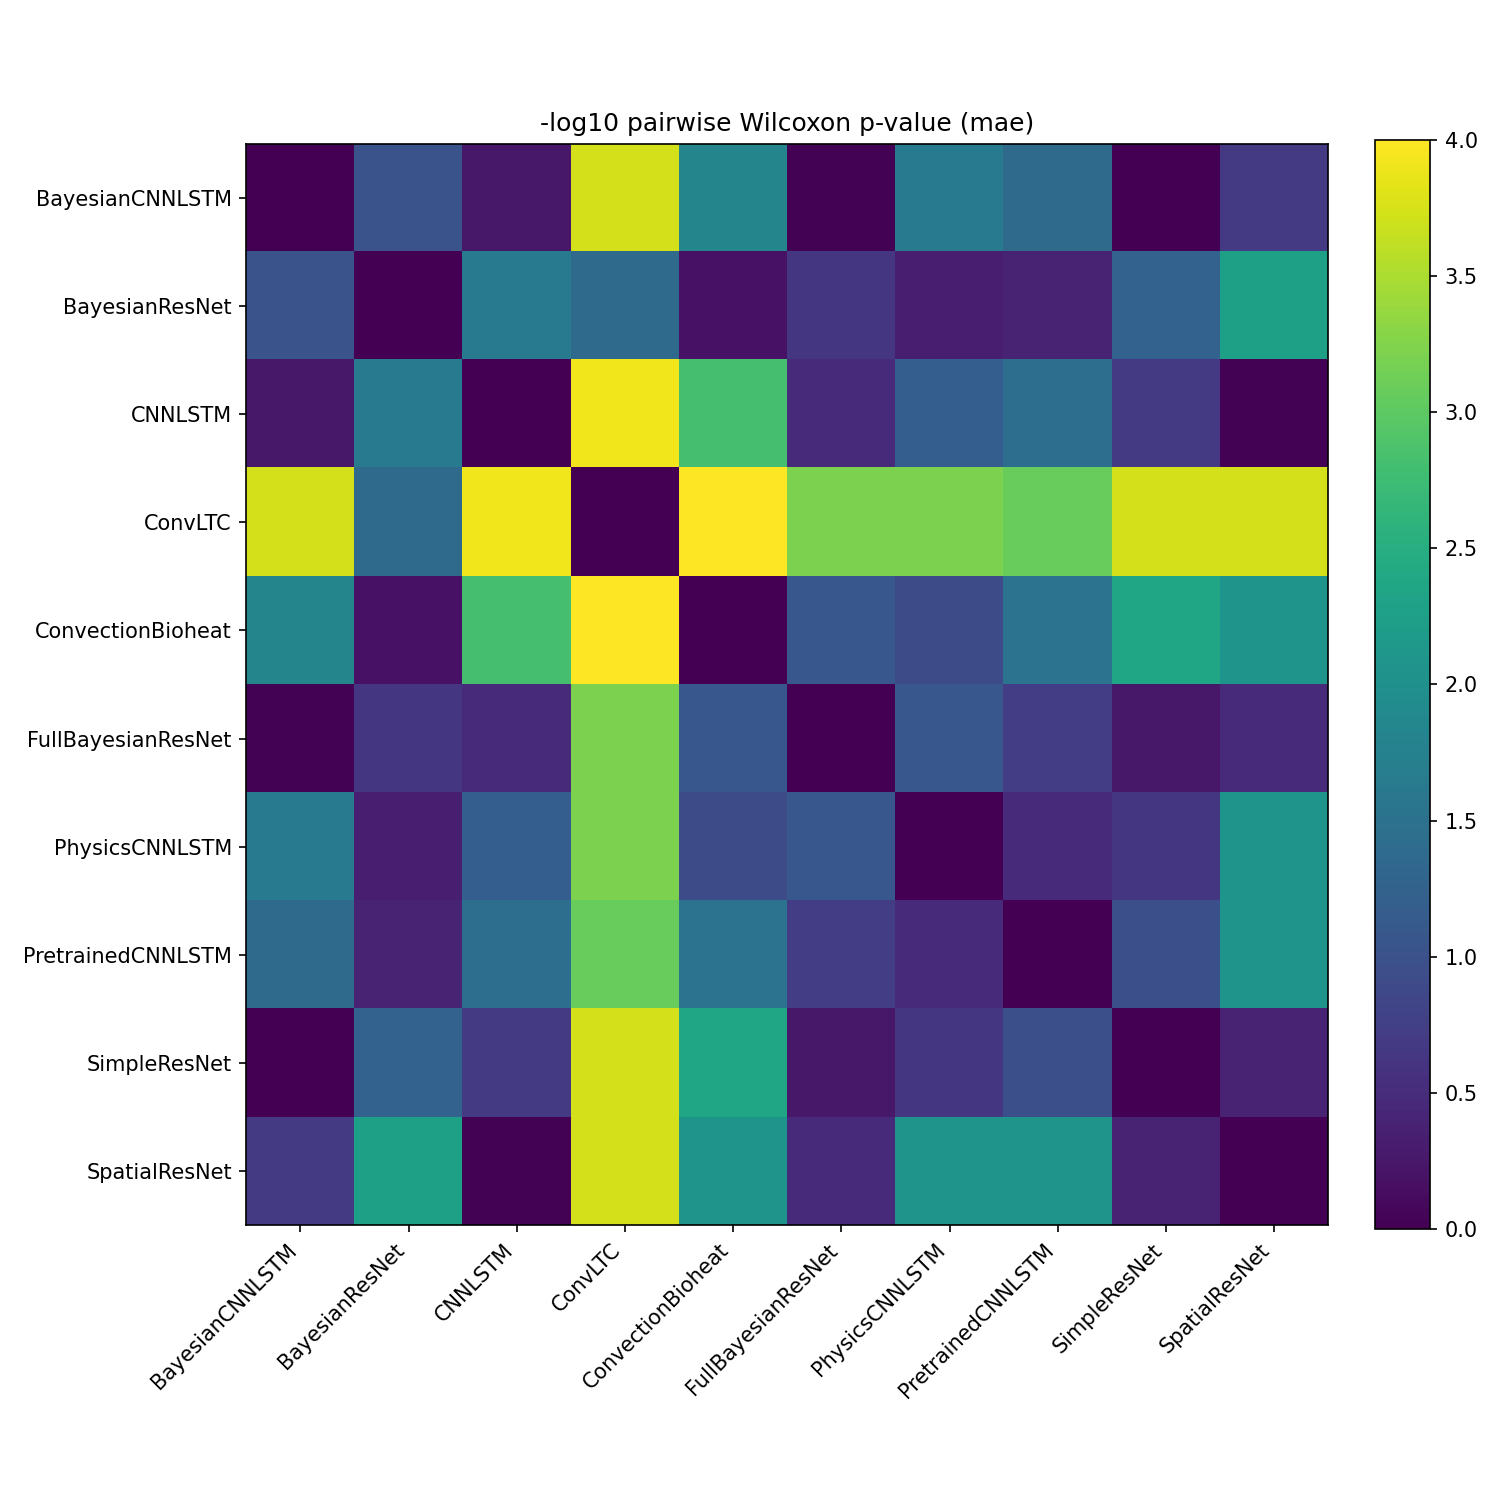

Source data for this figure (header and first rows):
, BayesianCNNLSTM, BayesianResNet, CNNLSTM, ConvLTC, ConvectionBioheat, FullBayesianResNet, PhysicsCNNLSTM, PretrainedCNNLSTM, SimpleResNet, SpatialResNet
BayesianCNNLSTM, 1.0, 0.0946, 0.5614, 0.0001831, 0.01508, 0.9341, 0.02155, 0.04126, 0.978, 0.2078
BayesianResNet, 0.0946, 1.0, 0.02155, 0.04126, 0.6387, 0.2293, 0.4543, 0.4212, 0.05536, 0.005371
CNNLSTM, 0.5614, 0.02155, 1.0, 0.0001221, 0.001526, 0.3303, 0.06372, 0.03534, 0.2078, 0.9341
ConvLTC, 0.0001831, 0.04126, 0.0001221, 1.0, 6.103515625e-05, 0.0006104, 0.0006104, 0.0008545, 0.0001831, 0.0001831
ConvectionBioheat, 0.01508, 0.6387, 0.001526, 6.103515625e-05, 1.0, 0.08325, 0.1205, 0.03015, 0.004272, 0.008362
FullBayesianResNet, 0.9341, 0.2293, 0.3303, 0.0006104, 0.08325, 1.0, 0.08325, 0.1876, 0.5614, 0.3303
PhysicsCNNLSTM, 0.02155, 0.4543, 0.06372, 0.0006104, 0.1205, 0.08325, 1.0, 0.3303, 0.2293, 0.008362
PretrainedCNNLSTM, 0.04126, 0.4212, 0.03534, 0.0008545, 0.03015, 0.1876, 0.3303, 1.0, 0.107, 0.008362
SimpleResNet, 0.978, 0.05536, 0.2078, 0.0001831, 0.004272, 0.5614, 0.2293, 0.107, 1.0, 0.4212
SpatialResNet, 0.2078, 0.005371, 0.9341, 0.0001831, 0.008362, 0.3303, 0.008362, 0.008362, 0.4212, 1.0
